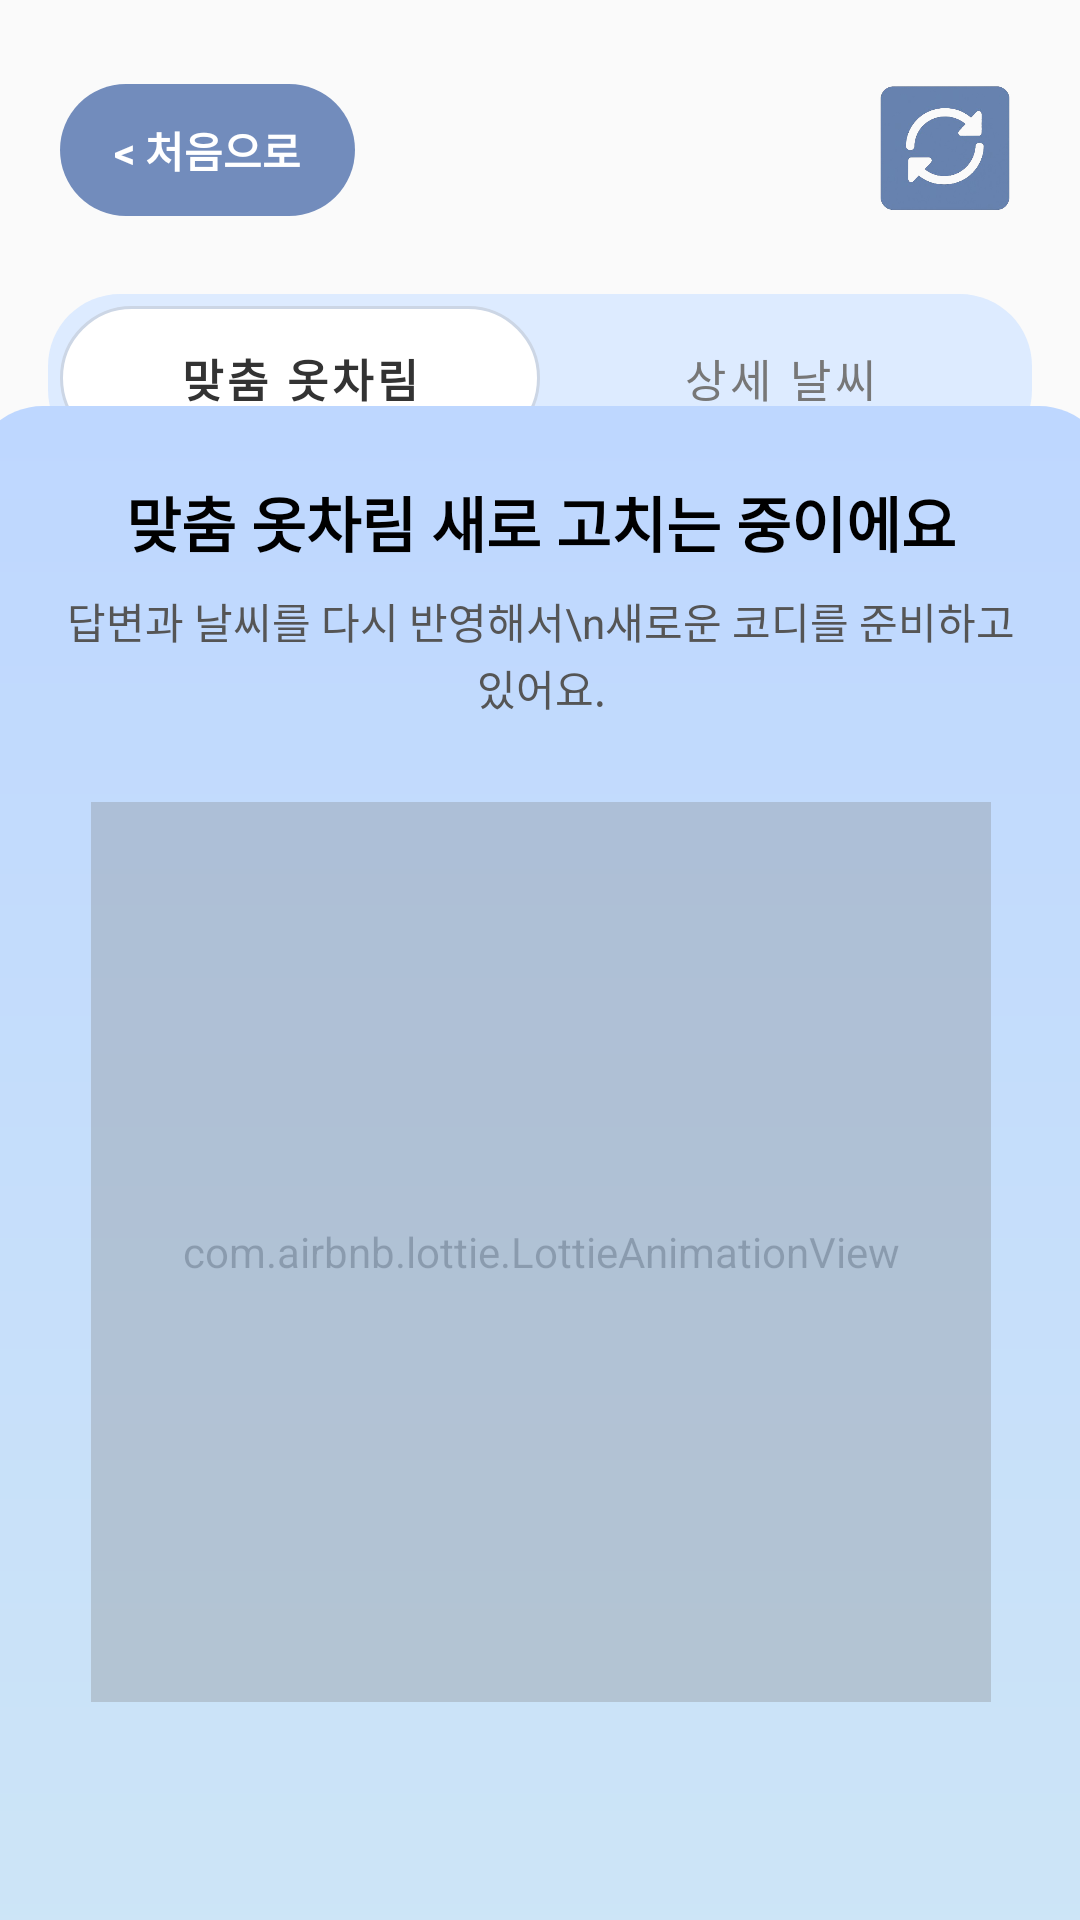

The Android layout XML behind this screen, and the referenced resources:
<!-- AndroidManifest.xml: application theme Theme.DailyWeather -->
<!-- res/layout/fragment_outfit_refresh_loading.xml -->
<?xml version="1.0" encoding="utf-8"?>
<androidx.constraintlayout.widget.ConstraintLayout
    xmlns:android="http://schemas.android.com/apk/res/android"
    xmlns:app="http://schemas.android.com/apk/res-auto"
    xmlns:tools="http://schemas.android.com/tools"
    android:layout_width="match_parent"
    android:layout_height="match_parent"
    android:background="#FAFAFA">

    <LinearLayout
        android:id="@+id/topButtons"
        android:layout_width="match_parent"
        android:layout_height="wrap_content"
        android:paddingStart="20dp"
        android:paddingEnd="12dp"
        android:paddingBottom="10dp"
        android:paddingTop="20dp"
        android:orientation="horizontal"
        android:gravity="center_vertical"
        app:layout_constraintTop_toTopOf="parent"
        app:layout_constraintStart_toStartOf="parent"
        app:layout_constraintEnd_toEndOf="parent">
        <TextView
            android:id="@+id/btnRestartAll"
            android:layout_width="wrap_content"
            android:layout_height="44dp"
            android:text="&lt; 처음으로"
            android:textSize="14sp"
            android:textStyle="bold"
            android:textColor="#FFFFFF"
            android:gravity="center"
            android:paddingHorizontal="18dp"
            android:background="@drawable/bg_restart_text_button" />

        <View
            android:layout_width="0dp"
            android:layout_height="match_parent"
            android:layout_weight="1" />

        <ImageButton
            android:id="@+id/btnRefreshOutfit"
            android:layout_width="66dp"
            android:layout_height="60dp"
            android:src="@drawable/ic_reset"
            android:scaleType="centerInside"
            android:adjustViewBounds="true"
            android:background="@android:color/transparent"
            android:contentDescription="새로고침" />
    </LinearLayout>
    
    <LinearLayout
        android:id="@+id/tabBar"
        android:layout_width="0dp"
        android:layout_height="wrap_content"
        android:layout_marginTop="8dp"
        android:layout_marginStart="16dp"
        android:layout_marginEnd="16dp"
        android:padding="4dp"
        android:orientation="horizontal"
        android:background="@drawable/bg_tab_group"
        app:layout_constraintStart_toStartOf="parent"
        app:layout_constraintEnd_toEndOf="parent"
        app:layout_constraintTop_toBottomOf="@id/topButtons">

        <com.google.android.material.button.MaterialButton
            android:id="@+id/tabOutfit"
            style="@style/Widget.MaterialComponents.Button.TextButton"
            android:layout_width="0dp"
            android:layout_height="48dp"
            android:layout_weight="1"
            android:paddingStart="8dp"
            android:paddingEnd="8dp"
            android:text="맞춤 옷차림"
            android:textColor="#333333"
            android:textSize="15sp"
            android:textStyle="bold"
            android:background="@drawable/bg_tab_left"
            app:backgroundTint="@null" />

        <com.google.android.material.button.MaterialButton
            android:id="@+id/tabDetail"
            style="@style/Widget.MaterialComponents.Button.TextButton"
            android:layout_width="0dp"
            android:layout_height="48dp"
            android:layout_weight="1"
            android:paddingStart="8dp"
            android:paddingEnd="8dp"
            android:text="상세 날씨"
            android:textColor="#777777"
            android:textSize="15sp"
            android:background="@drawable/bg_tab_right"
            app:backgroundTint="@null" />
    </LinearLayout>

    
    <LinearLayout
        android:id="@+id/outfitCard"
        android:layout_width="380dp"
        android:layout_height="555dp"
        android:layout_marginStart="32dp"
        android:layout_marginTop="20dp"
        android:layout_marginEnd="32dp"
        android:layout_marginBottom="32dp"
        android:background="@drawable/bg_gradient_round"
        android:gravity="center_horizontal"
        android:orientation="vertical"
        android:padding="24dp"
        app:layout_constraintBottom_toBottomOf="parent"
        app:layout_constraintEnd_toEndOf="parent"
        app:layout_constraintStart_toStartOf="parent"
        app:layout_constraintTop_toBottomOf="@id/tabBar"
        app:layout_constraintVertical_bias="0.32">

        <TextView
            android:id="@+id/loadingTitleText"
            android:layout_width="match_parent"
            android:layout_height="wrap_content"
            android:layout_marginBottom="8dp"
            android:gravity="center"
            android:text="맞춤 옷차림 새로 고치는 중이에요"
            android:textColor="#000000"
            android:textSize="20sp"
            android:textStyle="bold" />

        <TextView
            android:id="@+id/loadingDescText"
            android:layout_width="match_parent"
            android:layout_height="wrap_content"
            android:layout_marginBottom="20dp"
            android:gravity="center"
            android:lineSpacingExtra="2dp"
            android:text="답변과 날씨를 다시 반영해서\n새로운 코디를 준비하고 있어요."
            android:textColor="#555555"
            android:textSize="14sp" />


        <com.airbnb.lottie.LottieAnimationView
            android:id="@+id/outfitRefreshLottie"
            android:layout_width="300dp"
            android:layout_height="300dp"
            android:layout_marginTop="8dp"
            android:layout_marginBottom="60dp"
            app:lottie_rawRes="@raw/loading2"
            app:lottie_autoPlay="true"
            app:lottie_loop="true"
            android:alpha="0.3"/>

    </LinearLayout>

</androidx.constraintlayout.widget.ConstraintLayout>
<!-- resources referenced by this layout -->
<resources>
  <!-- drawable bg_gradient_round (drawable) -->
  <shape xmlns:android="http://schemas.android.com/apk/res/android">
      <gradient
          android:startColor="#CEE6F6"
          android:endColor="#BED7FF"
          android:angle="90"/>
      <corners android:radius="24dp"/>
  </shape>
  <!-- drawable bg_restart_text_button (drawable) -->
  <?xml version="1.0" encoding="utf-8"?>
  <shape xmlns:android="http://schemas.android.com/apk/res/android">
  
      
      <solid android:color="#728CBC" />
  
      
      <corners android:radius="999dp" />
  
      
      <padding
          android:bottom="4dp"
          android:top="4dp"
          android:left="8dp"
          android:right="8dp" />
  
  </shape>
  <!-- drawable bg_tab_group (drawable) -->
  <?xml version="1.0" encoding="utf-8"?>
  <shape xmlns:android="http://schemas.android.com/apk/res/android"
      android:shape="rectangle">
      <solid android:color="#DDEBFF" />
      <corners android:radius="24dp" />
  </shape>
  <!-- drawable bg_tab_left (drawable) -->
  <?xml version="1.0" encoding="utf-8"?>
  <shape xmlns:android="http://schemas.android.com/apk/res/android"
      android:shape="rectangle">
  
      
      <solid android:color="#FFFFFF" />
  
      
      <corners
          android:topLeftRadius="24dp"
          android:bottomLeftRadius="24dp"
          android:topRightRadius="24dp"
          android:bottomRightRadius="24dp" />
  
      
      <stroke
          android:width="1dp"
          android:color="#CCD6E5" />
  </shape>
  <!-- drawable bg_tab_right (drawable) -->
  <?xml version="1.0" encoding="utf-8"?>
  <shape xmlns:android="http://schemas.android.com/apk/res/android"
      android:shape="rectangle">
  
      
      <solid android:color="@android:color/transparent" />
  
      <corners
          android:topRightRadius="24dp"
          android:bottomRightRadius="24dp"
          android:topLeftRadius="24dp"
          android:bottomLeftRadius="24dp" />
  </shape>
  <!-- drawable ic_reset: png bitmap (drawable, 64116 bytes) -->
  <style name="Theme.DailyWeather" parent="Base.Theme.DailyWeather" />
  <style name="Base.Theme.DailyWeather" parent="Theme.Material3.DayNight.NoActionBar">
          
          
  
          
          <item name="colorPrimary">@android:color/white</item>         
          <item name="colorOnPrimary">#3E3E3E</item>                    
          <item name="colorSurface">@android:color/white</item>        
          <item name="colorOnSurface">#3E3E3E</item>                    
      </style>
</resources>
